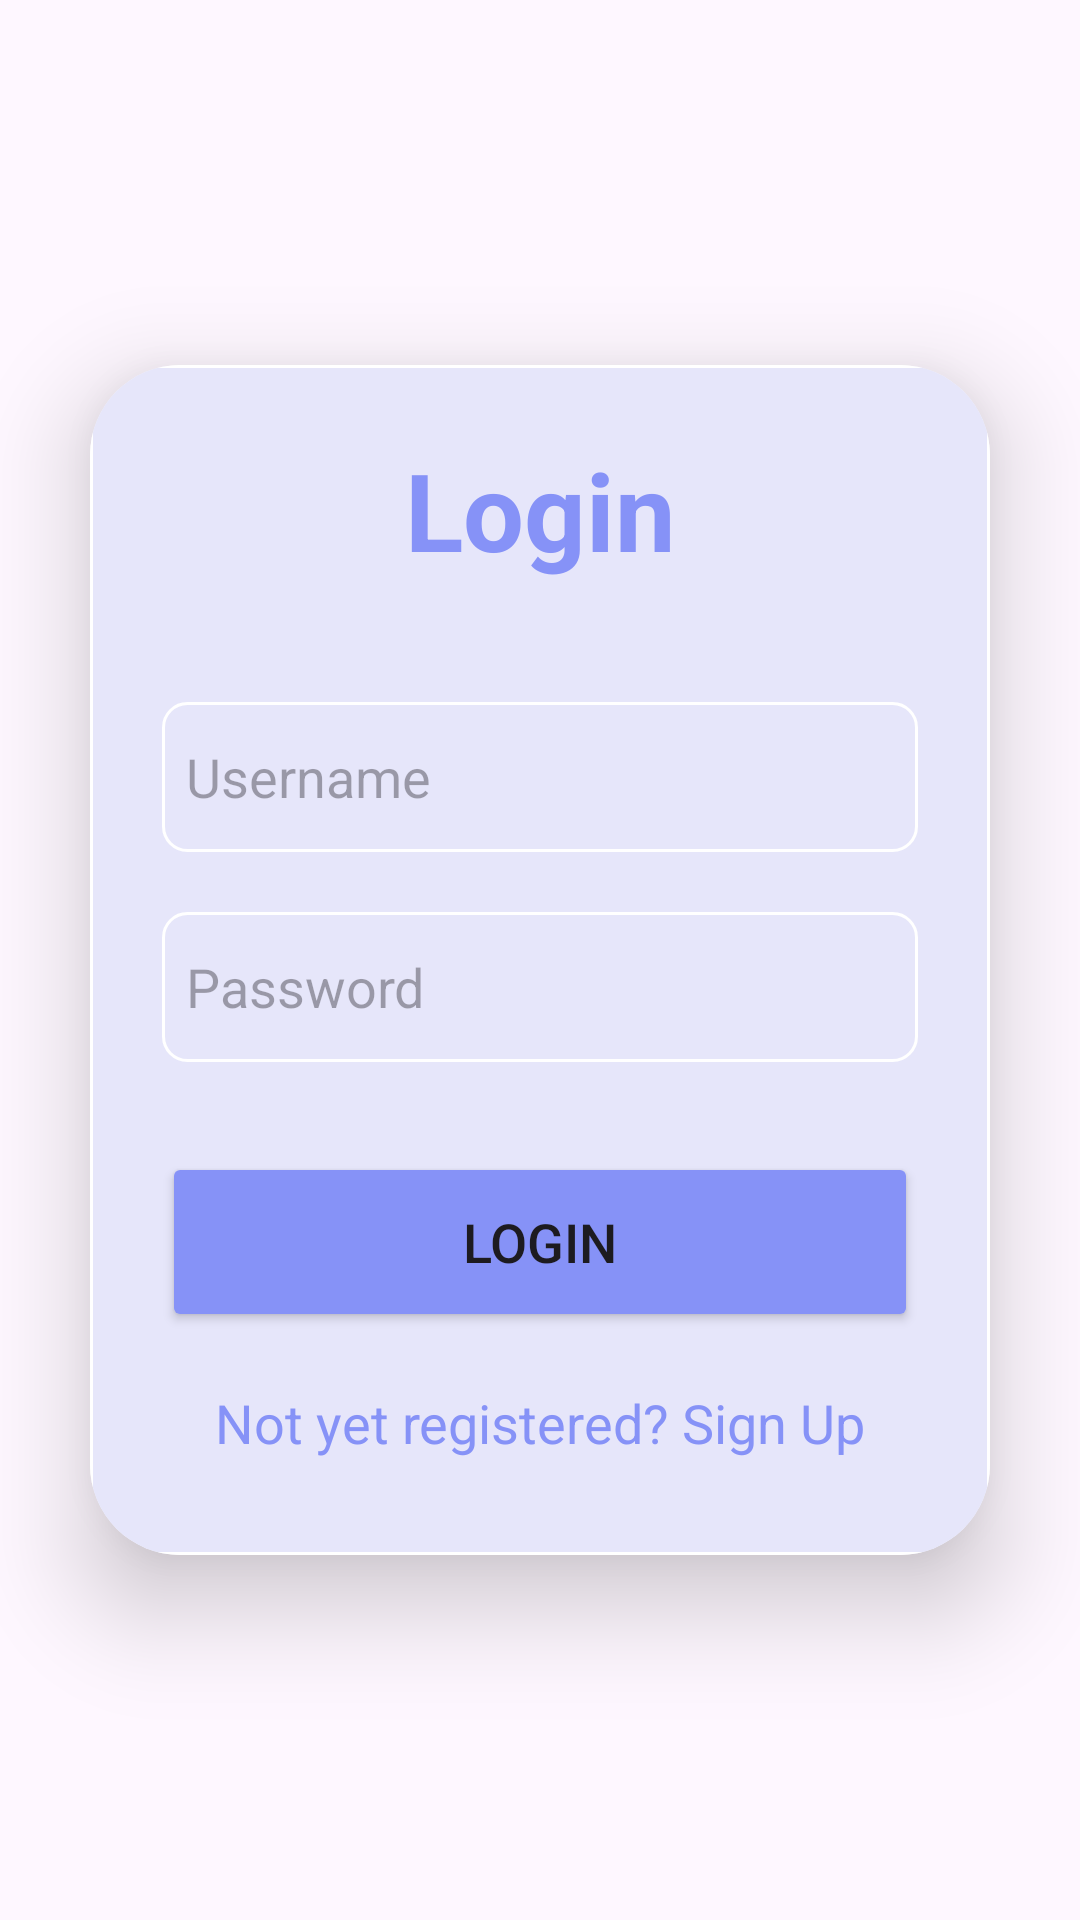

Produce the Android XML layout that renders to this screen, including the resource entries it uses.
<!-- AndroidManifest.xml: application theme Theme.ChefApp -->
<!-- res/layout/activity_login.xml -->
<?xml version="1.0" encoding="utf-8"?>
<LinearLayout
    xmlns:android="http://schemas.android.com/apk/res/android"
    xmlns:app="http://schemas.android.com/apk/res-auto"
    xmlns:tools="http://schemas.android.com/tools"
    android:layout_width="match_parent"
    android:layout_height="match_parent"
    android:orientation="vertical"
    android:gravity="center"
    >

    <androidx.cardview.widget.CardView
        android:layout_width="match_parent"
        android:layout_height="wrap_content"
        android:layout_margin="30dp"
        app:cardCornerRadius="30dp"
        app:cardElevation="20dp">

        <LinearLayout
            android:layout_width="match_parent"
            android:layout_height="wrap_content"
            android:orientation="vertical"
            android:layout_gravity="center_horizontal"
            android:padding="24dp"
            android:background="@drawable/custom_edittext">

            <TextView
                android:layout_width="match_parent"
                android:layout_height="wrap_content"
                android:text="Login"
                android:textSize="36sp"
                android:textAlignment="center"
                android:textStyle="bold"
                android:textColor="@color/lavender"/>

            <EditText
                android:layout_width="match_parent"
                android:layout_height="50dp"
                android:id="@+id/login_username"
                android:background="@drawable/custom_edittext"
                android:layout_marginTop="40dp"
                android:padding="8dp"
                android:hint="Username"
                android:drawableLeft="@drawable/baseline_person_pin_24"
                android:drawablePadding="8dp"
                android:textColor="@color/black"/>

            <EditText
                android:layout_width="match_parent"
                android:layout_height="50dp"
                android:id="@+id/login_password"
                android:background="@drawable/custom_edittext"
                android:layout_marginTop="20dp"
                android:padding="8dp"
                android:hint="Password"
                android:inputType="textPassword"
                android:drawableLeft="@drawable/baseline_lock_24"
                android:drawablePadding="8dp"
                android:textColor="@color/black"/>

            <Button
                android:layout_width="match_parent"
                android:layout_height="60dp"
                android:text="Login"
                android:id="@+id/login_button"
                android:textSize="18sp"
                android:layout_marginTop="30dp"
                android:backgroundTint="@color/lavender"
                app:cornerRadius = "20dp"/>

            <TextView
                android:layout_width="wrap_content"
                android:layout_height="wrap_content"
                android:id="@+id/signupRedirectText"
                android:text="Not yet registered? Sign Up"
                android:layout_gravity="center"
                android:padding="8dp"
                android:layout_marginTop="10dp"
                android:textColor="@color/lavender"
                android:textSize="18sp"/>

        </LinearLayout>

    </androidx.cardview.widget.CardView>

</LinearLayout>
<!-- resources referenced by this layout -->
<resources>
  <color name="black">#FF000000</color>
  <color name="lavender">#8692f7</color>
  <!-- drawable custom_edittext (drawable) -->
  <?xml version="1.0" encoding="utf-8"?>
  <shape xmlns:android="http://schemas.android.com/apk/res/android">
      <corners android:radius="8dp" />
      <solid android:color="#E6E6FA" /> 
      <stroke
          android:width="1dp"
          android:color="#FFFFFF" /> 
  </shape>
  <style name="Theme.ChefApp" parent="Base.Theme.ChefApp" />
  <style name="Base.Theme.ChefApp" parent="Theme.Material3.DayNight.NoActionBar">
          
          
      </style>
</resources>
